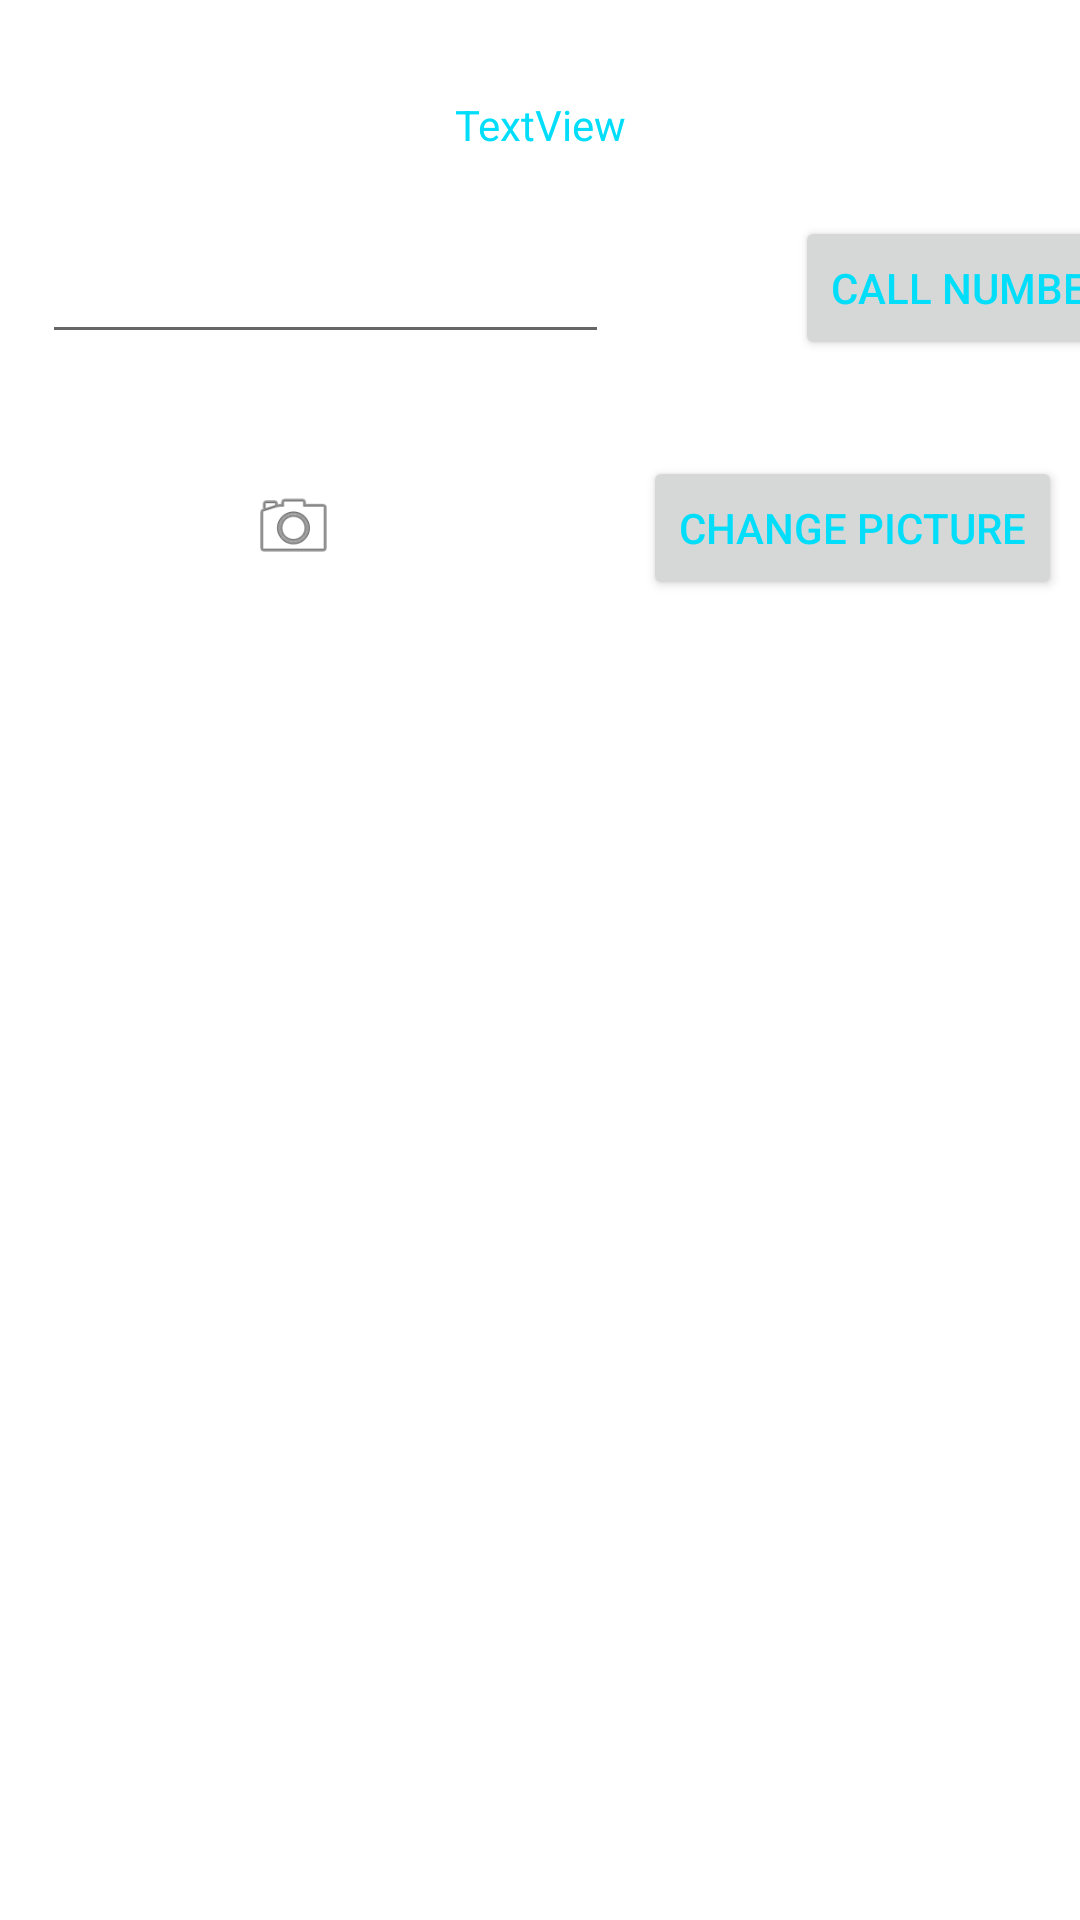

Reconstruct the res/layout file that produces this screen, plus the resources it refers to.
<!-- AndroidManifest.xml: application theme Theme.AyeshAndroidLabs -->
<!-- res/layout/activity_second.xml -->
<?xml version="1.0" encoding="utf-8"?>
<androidx.constraintlayout.widget.ConstraintLayout xmlns:android="http://schemas.android.com/apk/res/android"
    xmlns:app="http://schemas.android.com/apk/res-auto"
    xmlns:tools="http://schemas.android.com/tools"
    android:layout_width="match_parent"
    android:layout_height="match_parent"
    tools:context=".SecondActivity">

    <TextView
        android:id="@+id/textView"
        android:layout_width="wrap_content"
        android:layout_height="wrap_content"
        android:layout_marginTop="32dp"
        android:text="TextView"
        app:layout_constraintEnd_toEndOf="parent"
        app:layout_constraintHorizontal_bias="0.5"
        app:layout_constraintStart_toStartOf="parent"
        app:layout_constraintTop_toTopOf="parent" />

    <EditText
        android:id="@+id/editTextPhone"
        android:layout_width="189dp"
        android:layout_height="44dp"
        android:layout_marginStart="14dp"
        android:layout_marginTop="23dp"
        android:layout_marginBottom="72dp"
        android:ems="10"
        android:inputType="phone"
        app:layout_constraintBottom_toBottomOf="@+id/imageView"
        app:layout_constraintStart_toStartOf="parent"
        app:layout_constraintTop_toBottomOf="@+id/textView" />

    <Button
        android:id="@+id/callbutton"
        android:layout_width="wrap_content"
        android:layout_height="wrap_content"
        android:layout_marginStart="62dp"
        android:text="Call Number"
        app:layout_constraintBottom_toBottomOf="@+id/editTextPhone"
        app:layout_constraintStart_toEndOf="@+id/editTextPhone"
        app:layout_constraintTop_toTopOf="@+id/editTextPhone" />

    <ImageView
        android:id="@+id/imageView"
        android:layout_width="37dp"
        android:layout_height="29dp"
        android:layout_marginTop="43dp"
        app:layout_constraintEnd_toStartOf="@+id/button2"
        app:layout_constraintHorizontal_bias="0.448"
        app:layout_constraintStart_toEndOf="@+id/button2"
        app:layout_constraintStart_toStartOf="parent"
        app:layout_constraintTop_toBottomOf="@+id/editTextPhone"
        app:srcCompat="@android:drawable/ic_menu_camera" />

    <Button
        android:id="@+id/button2"
        android:layout_width="wrap_content"
        android:layout_height="wrap_content"
        android:layout_marginTop="152dp"
        android:layout_marginEnd="6dp"
        android:text="Change Picture"
        app:layout_constraintEnd_toEndOf="parent"
        app:layout_constraintTop_toTopOf="parent" />
</androidx.constraintlayout.widget.ConstraintLayout>
<!-- resources referenced by this layout -->
<resources>
  <style name="Theme.AyeshAndroidLabs" parent="Theme.MaterialComponents.DayNight.DarkActionBar">
          
          <item name="colorPrimary">@color/my_primary</item>
          <item name="android:textColor">@color/my_text</item>
  
          
          <item name="colorSecondary">@color/my_secondary</item>
  
          
          <item name="android:statusBarColor">@color/my_statusbar</item>
          
  
          <item name="windowActionBar">false</item>
          <item name="windowNoTitle">true</item>
      </style>
  <color name="my_primary">#EC3271</color>
  <color name="my_text">#02DEFA</color>
  <color name="my_secondary">#10EA26</color>
  <color name="my_statusbar">#BF14DC</color>
</resources>
